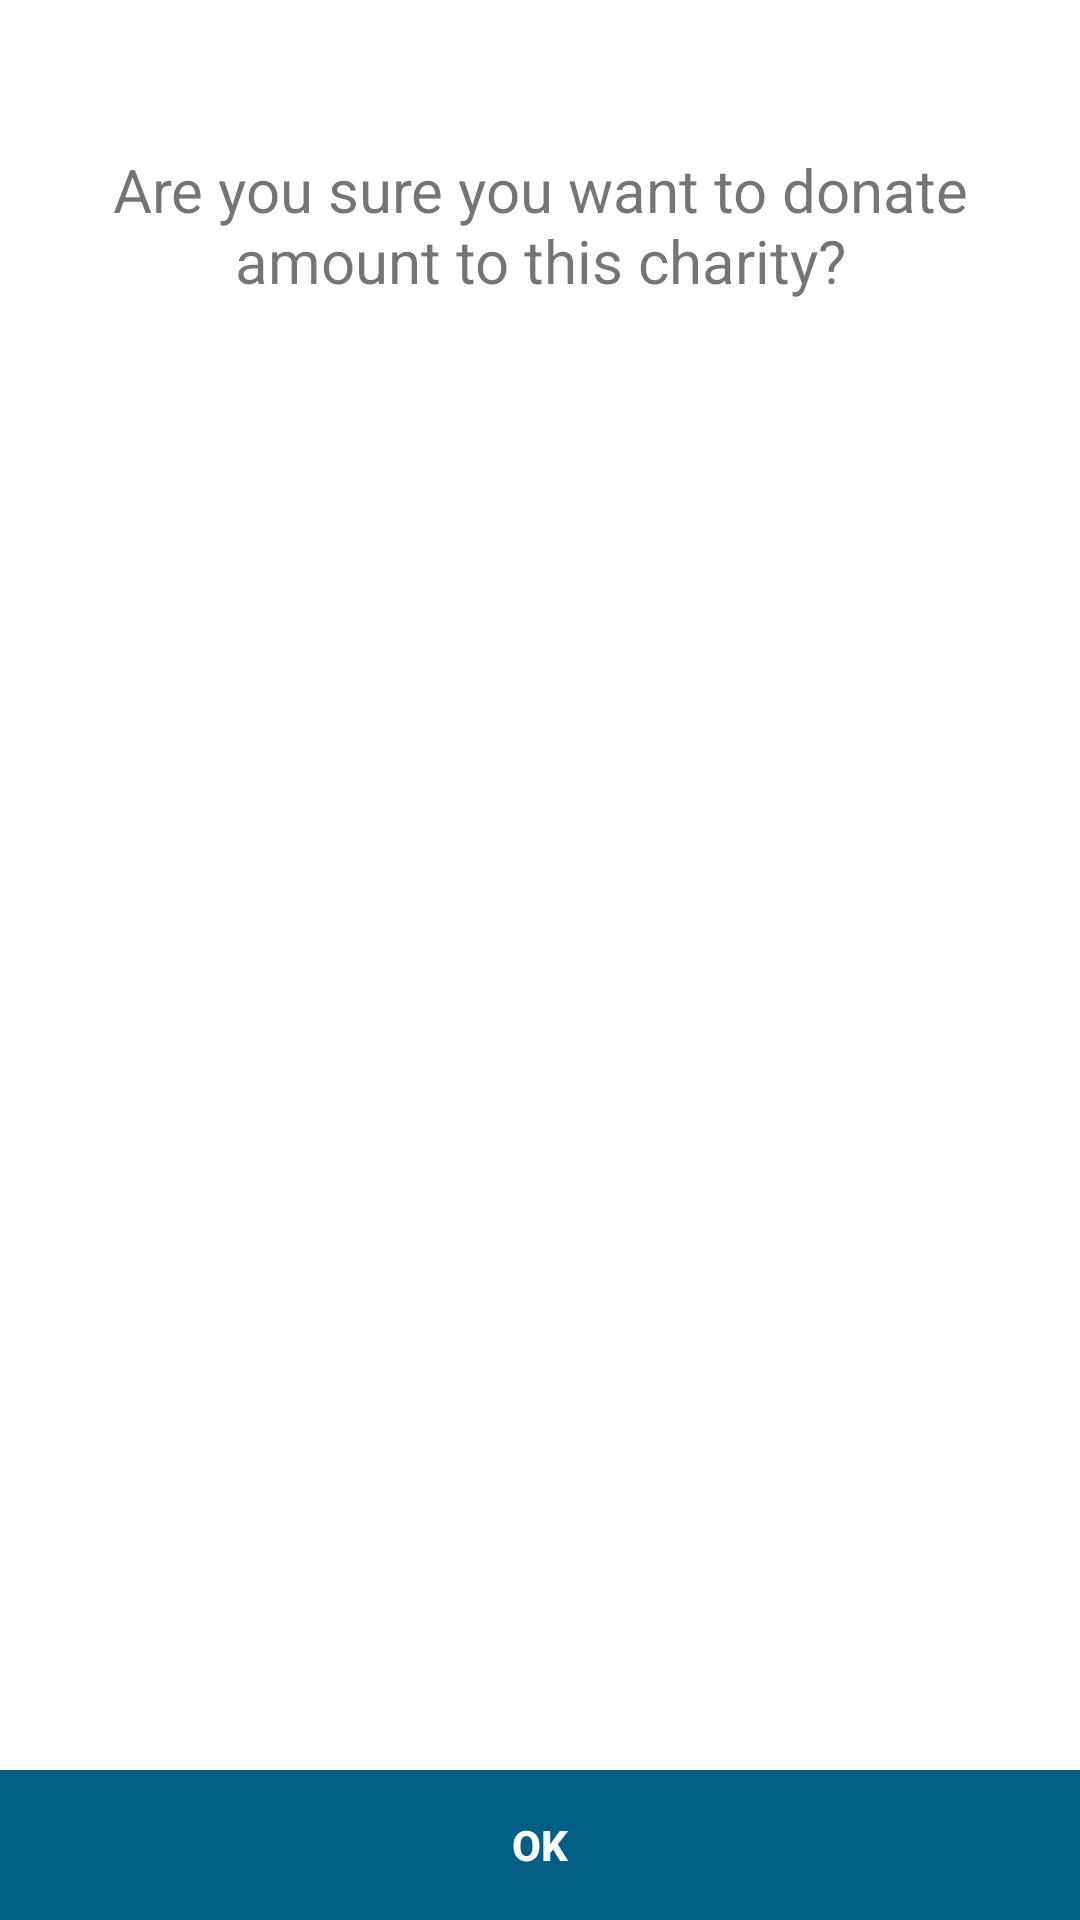

Write the Android layout XML for this screen, with the resource values it uses.
<!-- AndroidManifest.xml: application theme AppTheme -->
<!-- res/layout/dialog.xml -->
<?xml version="1.0" encoding="utf-8"?>
<RelativeLayout xmlns:android="http://schemas.android.com/apk/res/android"
    android:layout_width="match_parent"
    android:layout_height="200dp"
    android:layout_marginLeft="15dp"
    android:layout_marginRight="15dp"
    android:orientation="horizontal" 
    
     android:background="#ffffff">

    <LinearLayout
        android:id="@+id/ll"
        android:layout_width="match_parent"
        android:layout_height="150dp"
        android:layout_alignParentTop="true"
        android:gravity="center"
        android:orientation="horizontal"
        android:weightSum="2" >

        <TextView
            android:id="@+id/message"
            android:layout_width="wrap_content"
            android:layout_height="wrap_content"
            android:gravity="center"
            android:padding="10dp"
            android:text="Are you sure you want to donate amount to this charity?"
            android:textSize="20dp" />
    </LinearLayout>

    <LinearLayout
        android:layout_width="match_parent"
        android:layout_height="50dp"
        android:layout_alignParentBottom="true"
        android:orientation="horizontal"
        android:weightSum="2" >

        <Button
            android:id="@+id/ok"
            android:layout_width="0dp"
            android:layout_height="match_parent"
            android:layout_weight="2"
            android:background="@color/button"
            android:text="OK"
            android:textColor="#ffffff"
            android:textStyle="bold" />
    </LinearLayout>

</RelativeLayout>
<!-- resources referenced by this layout -->
<resources>
  <color name="button">#015f83</color>
  <style name="AppTheme" parent="MyMaterialTheme.Base">
  
      </style>
  <style name="MyMaterialTheme.Base" parent="Theme.AppCompat.Light.DarkActionBar">
          <item name="windowNoTitle">true</item>
          <item name="windowActionBar">false</item>
          <item name="colorPrimary">@color/colorPrimary</item>
          <item name="colorPrimaryDark">@color/colorPrimaryDark</item>
          <item name="colorAccent">@color/colorAccent</item>
  
      </style>
  <color name="colorPrimary">#015f83</color>
  <color name="colorPrimaryDark">#015f83</color>
  <color name="colorAccent">#015f83</color>
</resources>
